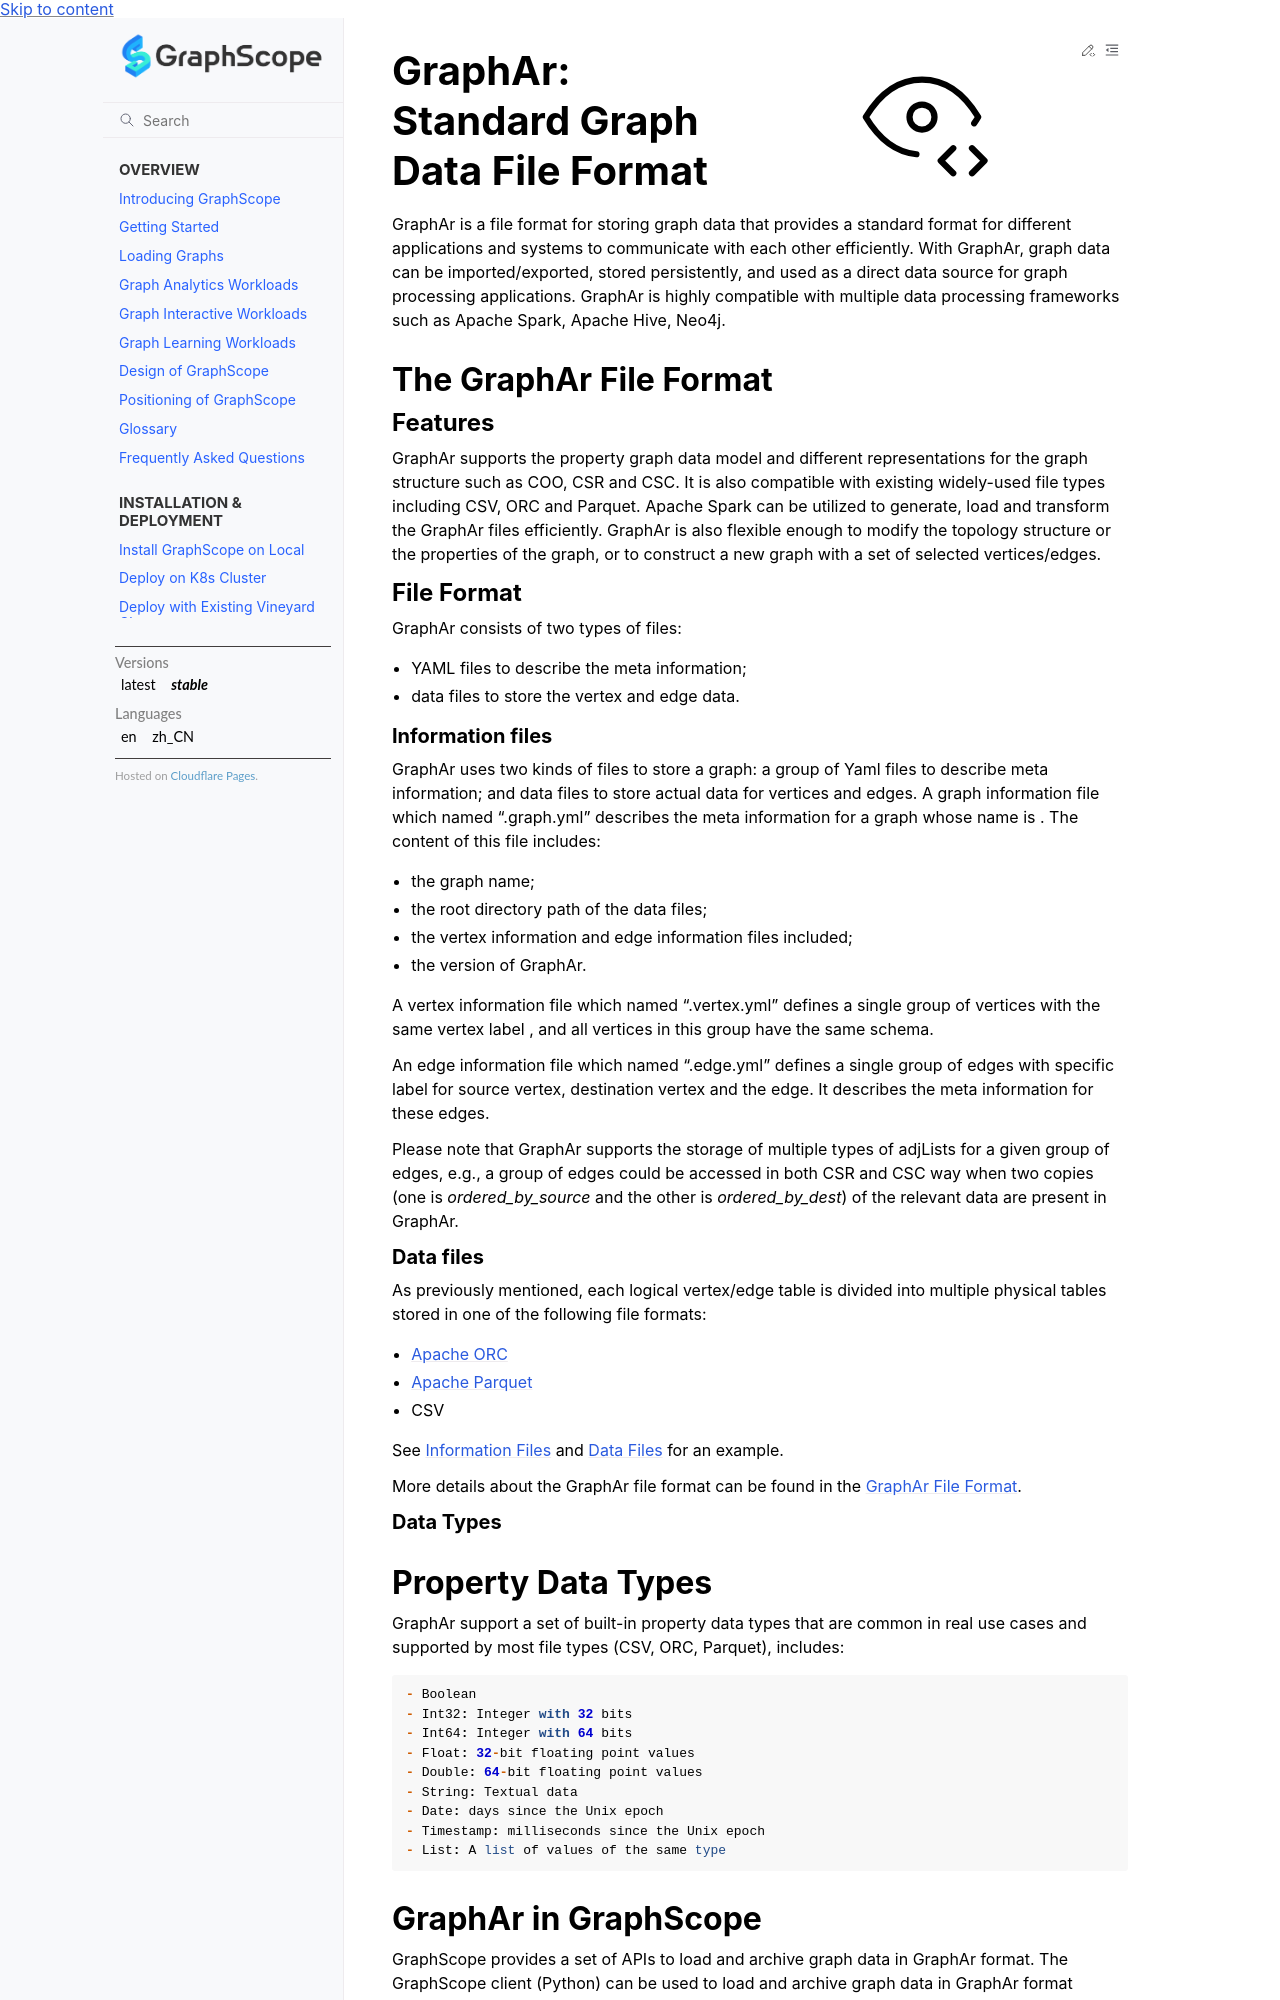

repository: alibaba/GraphScope · page: docs/storage_engine/graphar.html · generator: sphinx

# GraphAr: Standard Graph Data File Format

GraphAr is a file format for storing graph data that provides a standard format for different applications and systems to communicate with each other efficiently. With GraphAr, graph data can be imported/exported, stored persistently, and used as a direct data source for graph processing applications. GraphAr is highly compatible with multiple data processing frameworks such as Apache Spark, Apache Hive, Neo4j.


## The GraphAr File Format

### Features

GraphAr supports the property graph data model and different representations for the graph structure such as COO, CSR and CSC. It is also compatible with existing widely-used file types including CSV, ORC and Parquet. Apache Spark can be utilized to generate, load and transform the GraphAr files efficiently. GraphAr is also flexible enough to modify the topology structure or the properties of the graph, or to construct a new graph with a set of selected vertices/edges.

### File Format

GraphAr consists of two types of files:
- YAML files to describe the meta information;
- data files to store the vertex and edge data.

#### Information files

GraphAr uses two kinds of files to store a graph: a group of Yaml files to describe meta information; and data files to store actual data for vertices and edges.
A graph information file which named "<name>.graph.yml" describes the meta information for a graph whose name is <name>. The content of this file includes:

- the graph name;
- the root directory path of the data files;
- the vertex information and edge information files included;
- the version of GraphAr.

A vertex information file which named "<label>.vertex.yml" defines a single group of vertices with the same vertex label <label>, and all vertices in this group have the same schema.

An edge information file which named "<source label>_<edge label>_<destination label>.edge.yml" defines a single group of edges with specific label for source vertex, destination vertex and the edge. It describes the meta information for these edges.

Please note that GraphAr supports the storage of multiple types of adjLists for a given group of edges, e.g., a group of edges could be accessed in both CSR and CSC way when two copies (one is *ordered_by_source* and the other is *ordered_by_dest*) of the relevant data are present in GraphAr.

#### Data files

As previously mentioned, each logical vertex/edge table is divided into multiple physical tables stored in one of the following file formats:

- [Apache ORC](https://orc.apache.org/)
- [Apache Parquet](https://parquet.apache.org/)
- CSV

See [Information Files](https://graphar.apache.org/docs/specification/format#information-files) and [Data Files](https://graphar.apache.org/docs/specification/format#data-files) for an example.


More details about the GraphAr file format can be found in the [GraphAr File Format](https://graphar.apache.org/docs/specification/format).

#### Data Types

Property Data Types
-------------------
GraphAr support a set of built-in property data types that are common in real use cases and supported by most file types (CSV, ORC, Parquet), includes:

```
- Boolean 
- Int32: Integer with 32 bits
- Int64: Integer with 64 bits
- Float: 32-bit floating point values
- Double: 64-bit floating point values
- String: Textual data
- Date: days since the Unix epoch
- Timestamp: milliseconds since the Unix epoch
- List: A list of values of the same type
```
